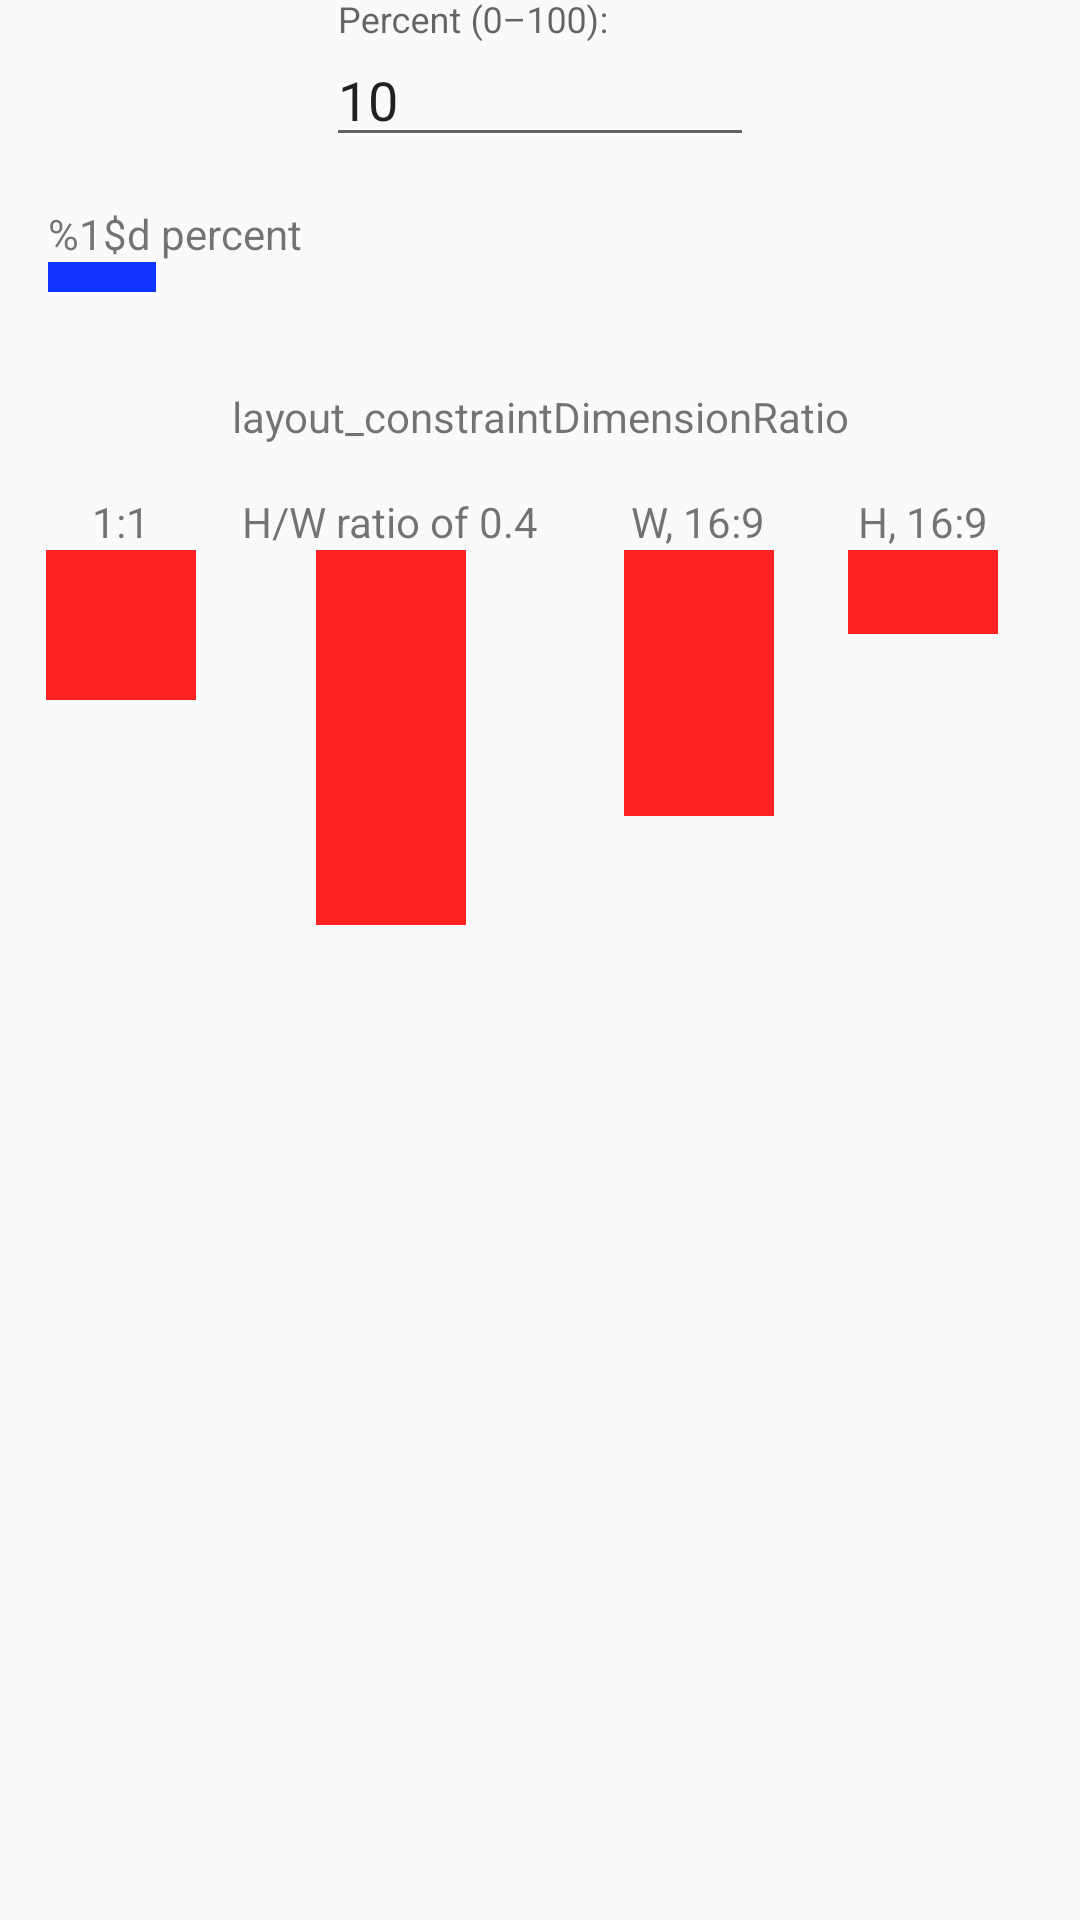

Write the Android layout XML for this screen, with the resource values it uses.
<!-- AndroidManifest.xml: application theme AppTheme -->
<!-- res/layout/activity_dimension_constraints.xml -->
<?xml version="1.0" encoding="utf-8"?>
<android.support.constraint.ConstraintLayout xmlns:android="http://schemas.android.com/apk/res/android"
    xmlns:app="http://schemas.android.com/apk/res-auto"
    xmlns:tools="http://schemas.android.com/tools"
    android:layout_width="match_parent"
    android:layout_height="match_parent">

    <android.support.design.widget.TextInputLayout
        android:id="@+id/percentEntry"
        android:layout_width="wrap_content"
        android:layout_height="wrap_content"
        android:hint="@string/percent_0_100"
        app:hintEnabled="true"
        app:layout_constraintEnd_toEndOf="parent"
        app:layout_constraintStart_toStartOf="parent"
        app:layout_constraintTop_toTopOf="parent">

        <android.support.design.widget.TextInputEditText
            android:layout_width="wrap_content"
            android:layout_height="wrap_content"
            android:hint="@string/percent_0_100"
            android:inputType="number"
            android:text="@string/default_percentage" />
    </android.support.design.widget.TextInputLayout>

    <android.support.v7.widget.AppCompatTextView
        android:id="@+id/percentText"
        android:layout_width="wrap_content"
        android:layout_height="wrap_content"
        android:layout_marginStart="@dimen/base_margin"
        android:layout_marginTop="@dimen/base_margin"
        android:text="@string/percent_text"
        app:layout_constraintStart_toStartOf="parent"
        app:layout_constraintTop_toBottomOf="@id/percentEntry"
        tools:text="10 percent" />

    <View
        android:id="@+id/percentView"
        android:layout_width="0dp"
        android:layout_height="10dp"
        android:background="#FF1234FF"
        app:layout_constraintStart_toStartOf="@id/percentText"
        app:layout_constraintTop_toBottomOf="@id/percentText"
        app:layout_constraintWidth_percent="0.1" />

    <android.support.v7.widget.AppCompatTextView
        android:id="@+id/constraintDimenRatioText"
        android:layout_width="wrap_content"
        android:layout_height="wrap_content"
        android:layout_marginTop="@dimen/base_margin_double"
        android:text="layout_constraintDimensionRatio"
        app:layout_constraintEnd_toEndOf="parent"
        app:layout_constraintStart_toStartOf="parent"
        app:layout_constraintTop_toBottomOf="@id/percentView" />

    <android.support.v7.widget.AppCompatTextView
        android:id="@+id/oneToOneText"
        android:layout_width="wrap_content"
        android:layout_height="wrap_content"
        android:layout_marginTop="@dimen/base_margin"
        android:text="1:1"
        app:layout_constraintEnd_toStartOf="@+id/floatRatioText"
        app:layout_constraintStart_toStartOf="parent"
        app:layout_constraintTop_toBottomOf="@+id/constraintDimenRatioText" />

    <View
        android:layout_width="50dp"
        android:layout_height="0dp"
        android:background="#FF2222"
        app:layout_constraintDimensionRatio="1:1"
        app:layout_constraintTop_toBottomOf="@+id/oneToOneText"
        app:layout_constraintStart_toStartOf="@+id/oneToOneText"
        app:layout_constraintEnd_toEndOf="@+id/oneToOneText"/>

    <android.support.v7.widget.AppCompatTextView
        android:id="@+id/floatRatioText"
        android:layout_width="wrap_content"
        android:layout_height="wrap_content"
        android:text="H/W ratio of 0.4"
        app:layout_constraintEnd_toEndOf="@+id/specifyWidthRatioText"
        app:layout_constraintStart_toEndOf="@+id/oneToOneText"
        app:layout_constraintTop_toTopOf="@+id/oneToOneText" />

    <View
        android:layout_width="50dp"
        android:layout_height="0dp"
        android:background="#FF2222"
        app:layout_constraintDimensionRatio="0.4"
        app:layout_constraintTop_toBottomOf="@+id/floatRatioText"
        app:layout_constraintStart_toStartOf="@+id/floatRatioText"
        app:layout_constraintEnd_toEndOf="@+id/floatRatioText"/>

    <android.support.v7.widget.AppCompatTextView
        android:id="@+id/specifyWidthRatioText"
        android:layout_width="wrap_content"
        android:layout_height="wrap_content"
        android:text="W, 16:9"
        app:layout_constraintStart_toEndOf="@+id/floatRatioText"
        app:layout_constraintEnd_toStartOf="@+id/specifyHeightRatioText"
        app:layout_constraintTop_toTopOf="@+id/oneToOneText" />

    <View
        android:layout_width="50dp"
        android:layout_height="0dp"
        android:background="#FF2222"
        app:layout_constraintDimensionRatio="W,16:9"
        app:layout_constraintTop_toBottomOf="@+id/specifyWidthRatioText"
        app:layout_constraintStart_toStartOf="@+id/specifyWidthRatioText"
        app:layout_constraintEnd_toEndOf="@+id/specifyWidthRatioText"/>

    <android.support.v7.widget.AppCompatTextView
        android:id="@+id/specifyHeightRatioText"
        android:layout_width="wrap_content"
        android:layout_height="wrap_content"
        android:text="H, 16:9"
        app:layout_constraintEnd_toEndOf="parent"
        app:layout_constraintStart_toEndOf="@+id/specifyWidthRatioText"
        app:layout_constraintTop_toTopOf="@+id/oneToOneText" />

    <View
        android:layout_width="50dp"
        android:layout_height="0dp"
        android:background="#FF2222"
        app:layout_constraintDimensionRatio="H,16:9"
        app:layout_constraintTop_toBottomOf="@+id/specifyHeightRatioText"
        app:layout_constraintStart_toStartOf="@+id/specifyHeightRatioText"
        app:layout_constraintEnd_toEndOf="@+id/specifyHeightRatioText"/>

</android.support.constraint.ConstraintLayout>
<!-- resources referenced by this layout -->
<resources>
  <dimen name="base_margin">16dp</dimen>
  <dimen name="base_margin_double">32dp</dimen>
  <string name="default_percentage">10</string>
  <string name="percent_0_100">Percent (0–100):</string>
  <string name="percent_text"> %1$d percent</string>
  <style name="AppTheme" parent="Theme.AppCompat.Light.NoActionBar">
          <item name="colorPrimary">@color/colorPrimary</item>
          <item name="colorPrimaryDark">@color/colorPrimaryDark</item>
          <item name="colorAccent">@color/colorAccent</item>
      </style>
  <!-- not gathered from this repository: default colours our renderer supplied (Android Studio template values) -->
  <color name="colorPrimary">#FF6200EE</color>
  <color name="colorPrimaryDark">#FF3700B3</color>
  <color name="colorAccent">#FF03DAC5</color>
</resources>
